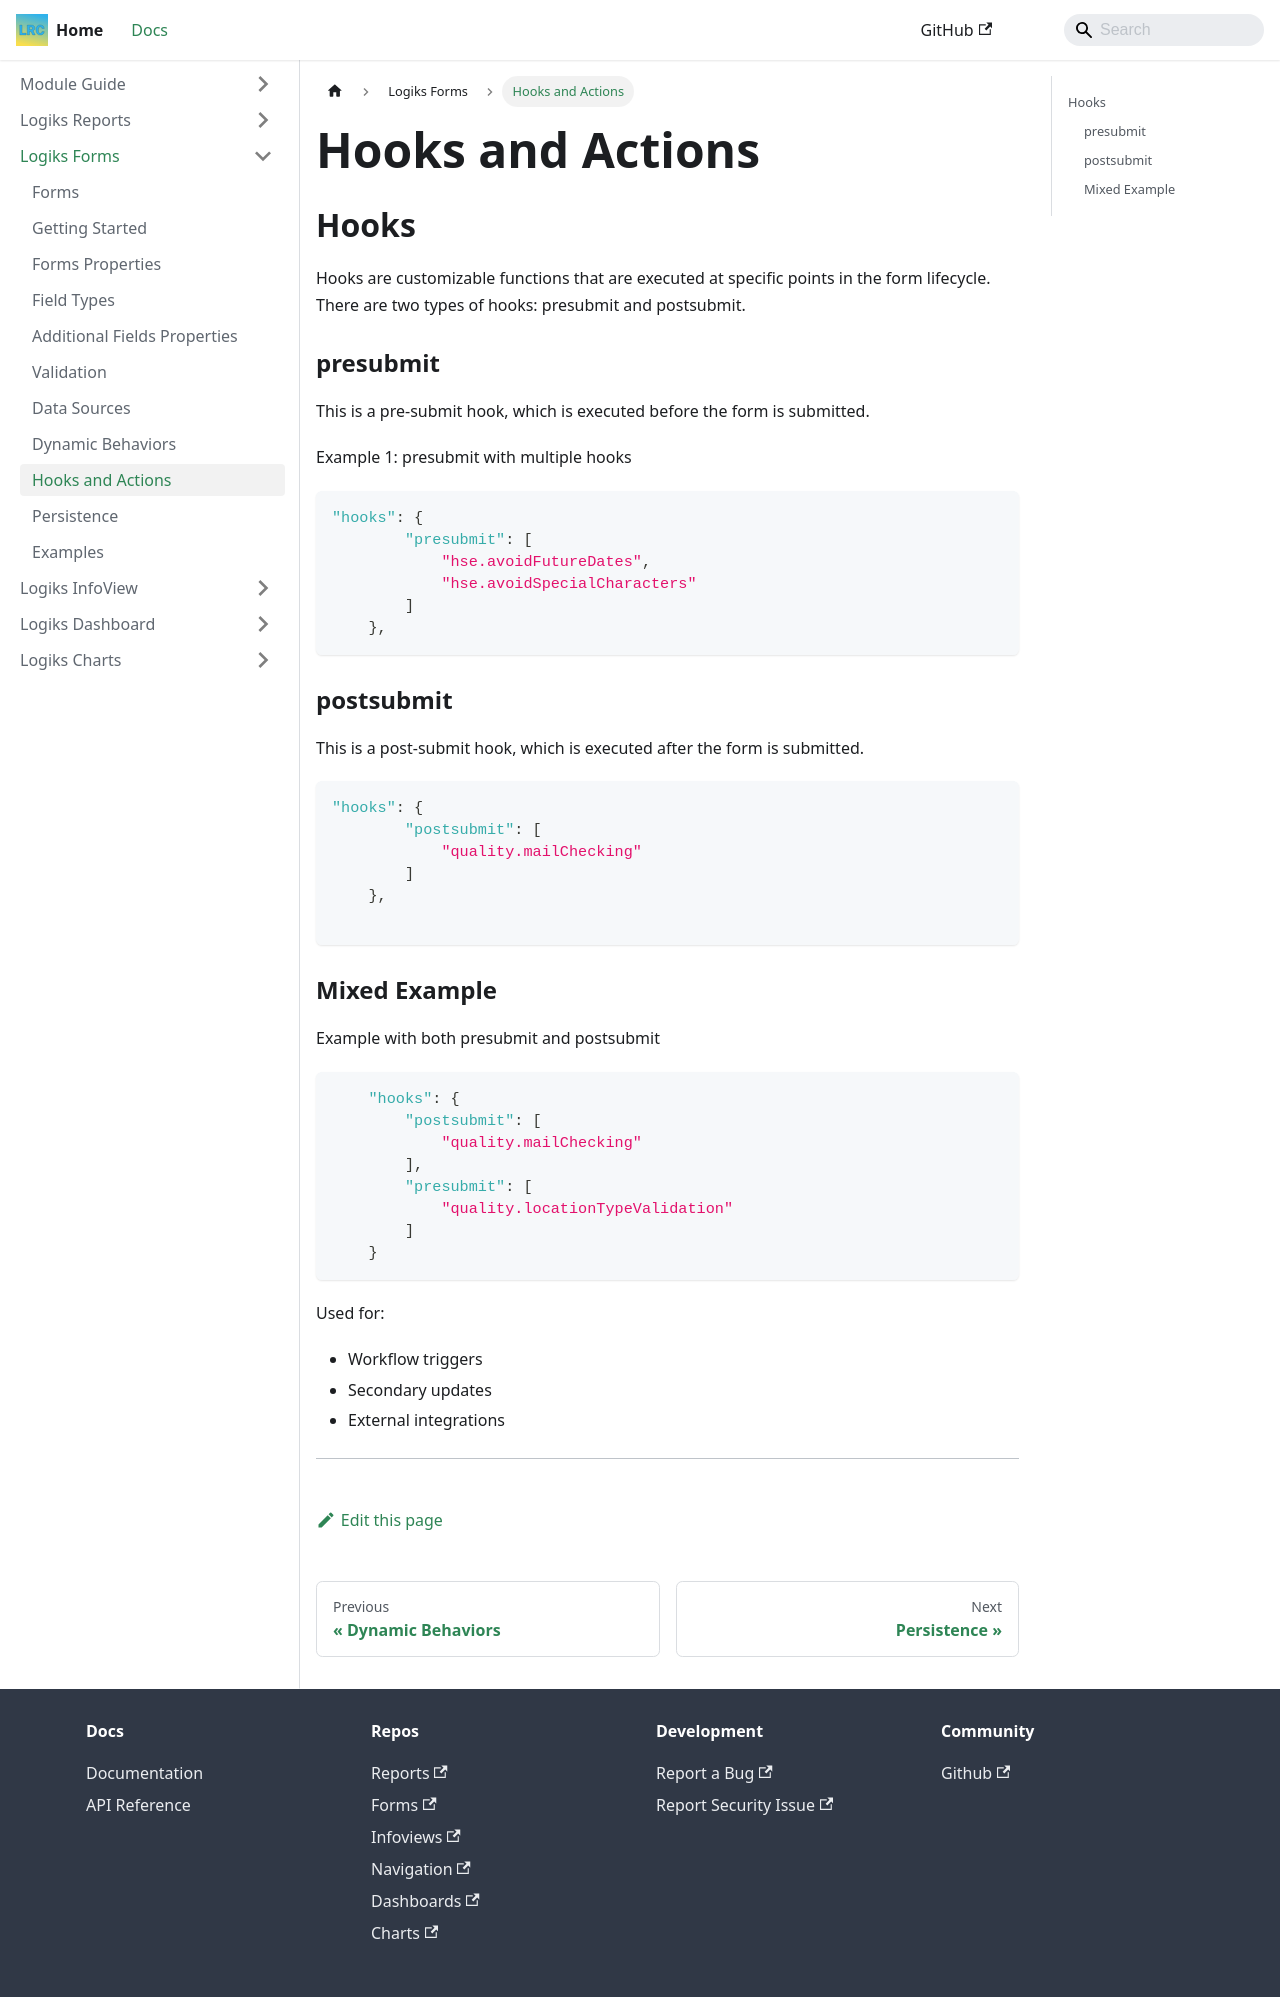

repository: OpenLogiks/Logiks2-Documents · page: logiks-forms/hooks-and-actions/index.html · generator: docusaurus

---
id: hooks-and-actions
title: Hooks and Actions
---

# Hooks and Actions

## Hooks

Hooks are customizable functions that are executed at specific points in the form lifecycle.
There are two types of hooks: presubmit and postsubmit.

### presubmit

This is a pre-submit hook, which is executed before the form is submitted.

Example 1: presubmit with multiple hooks

```json id="presubmit"
"hooks": {
        "presubmit": [
            "hse.avoidFutureDates",
            "hse.avoidSpecialCharacters"
        ]
    },
```

### postsubmit

This is a post-submit hook, which is executed after the form is submitted.

```json id="postsubmit"
"hooks": {
        "postsubmit": [
            "quality.mailChecking"
        ]
    },

```

### Mixed Example

Example with both presubmit and postsubmit

```json id="postsubmit"
    "hooks": {
        "postsubmit": [
            "quality.mailChecking"
        ],
        "presubmit": [
            "quality.locationTypeValidation"
        ]
    }
```

Used for:

- Workflow triggers
- Secondary updates
- External integrations

---
